6-way image classification set "data" from GitHub (hkaras19/DL-final-project); label vocabulary: jmp, lean left, lean right, slide, turn left, turn right.

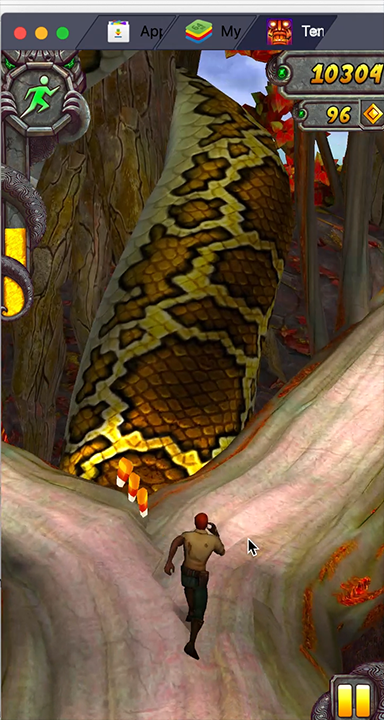
Label: turn right

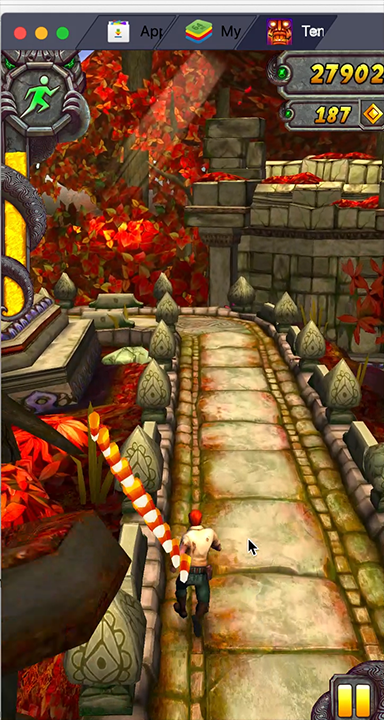
Label: turn left

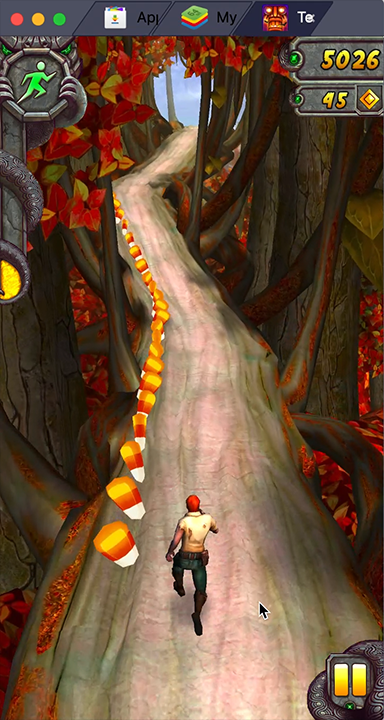
Label: lean left

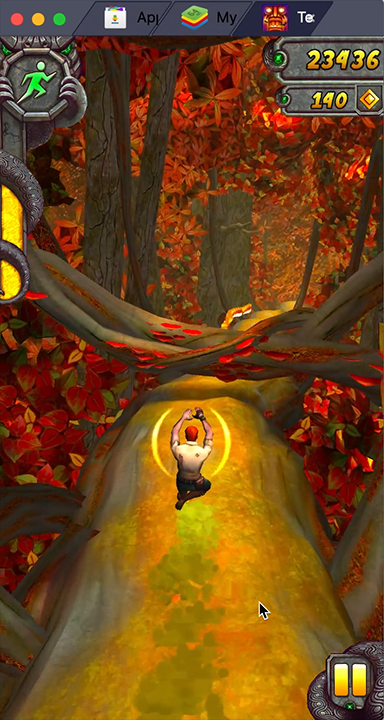
Label: slide

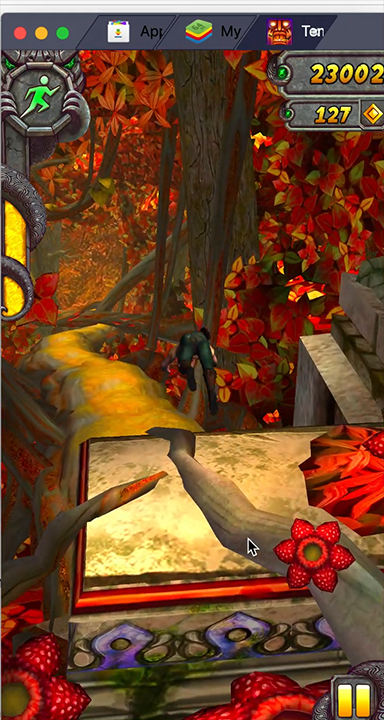
Label: jmp

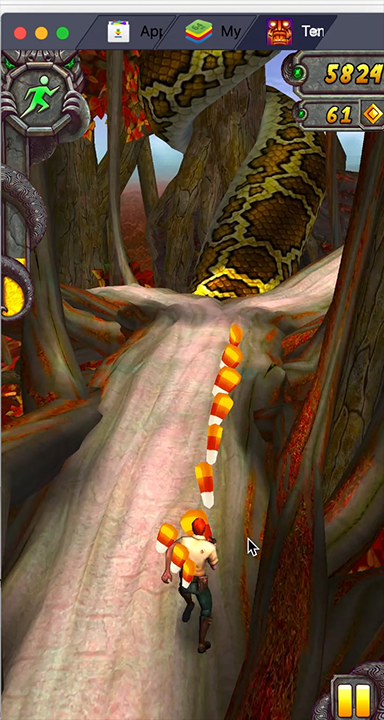
Label: lean right
